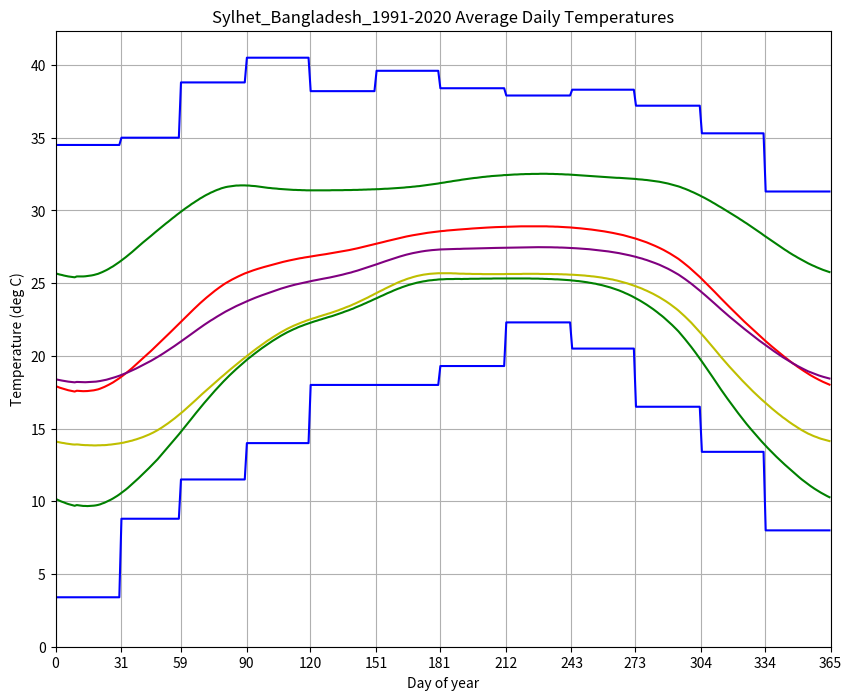
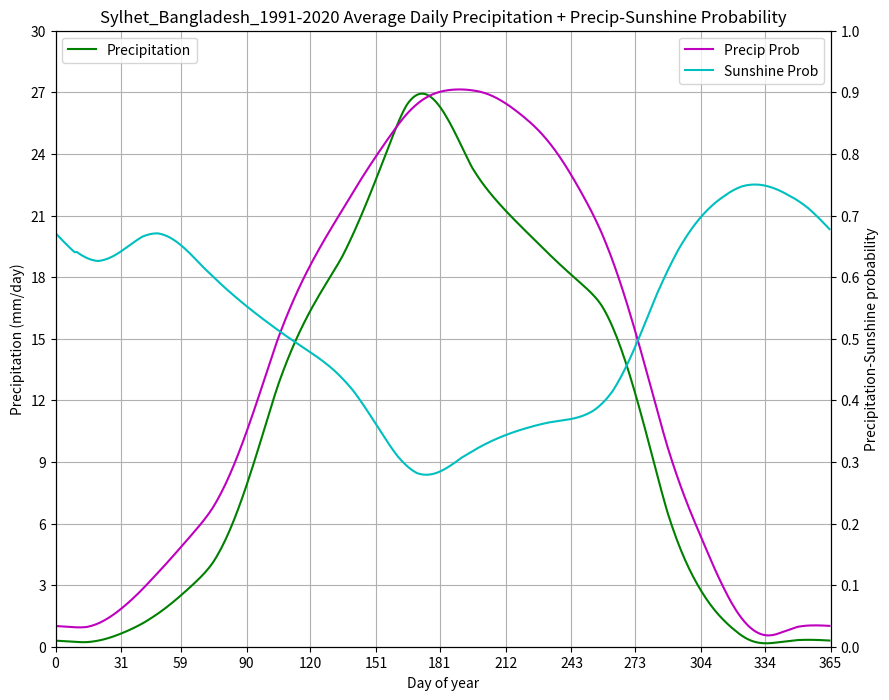
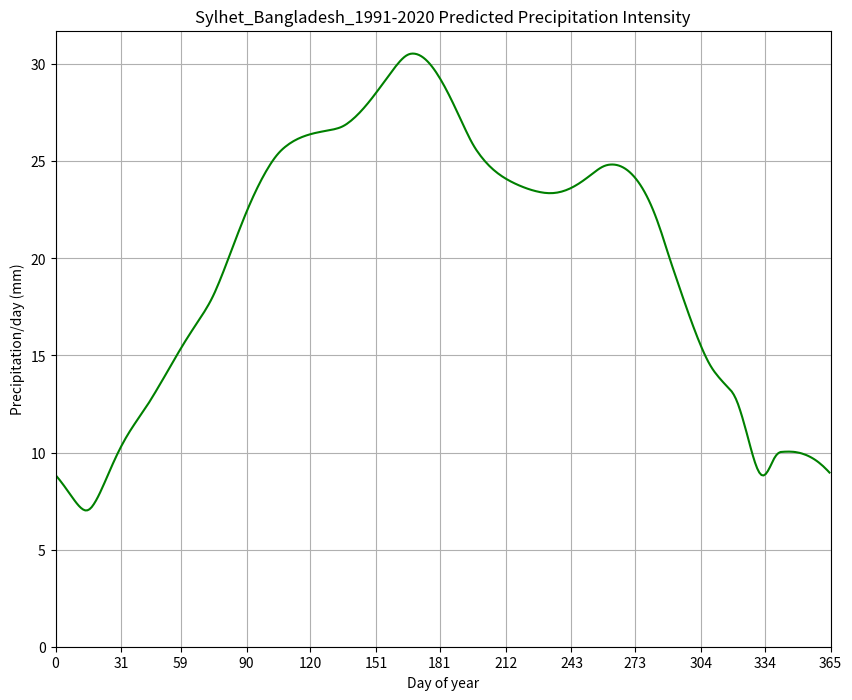

Reproduce these figures in Python, in order.
# -*- coding: utf-8 -*-
"""daily-temp-and-precip-averages_from_monthly-averages-data_PUBLIC.ipynb

Automatically generated by Colab.

Original file is located at
    https://colab.research.google.com/drive/1zXGd9ca5h3YB3A2U9a_TnvLqHKB4rm3e

https://github.com/jambao24/MATLAB_climatedata_modeling/blob/main/TempSimul3%20original%20code.rtf
"""

# NOTE: contents of original notebook streamlined and formatted using Deepseek

# ============================================================
# IMPORTS
# ============================================================
import numpy as np
import pandas as pd
import matplotlib.pyplot as plt
import seaborn as sns
import math
from scipy.interpolate import CubicSpline


# ============================================================
# SYLHET INPUT DATA (from the Wikipedia climate box)
# https://en.wikipedia.org/wiki/Sylhet#Geography_and_climate
# ============================================================
climate_name = "Sylhet_Bangladesh_1991-2020"
latitude = 24 + 54/60          # 24.9 degrees N

# Monthly temperature means (deg C)
highs_mth = np.array([25.6, 28.2, 31.2, 31.5, 31.4, 31.6,
                      32.2, 32.5, 32.3, 31.8, 29.7, 26.8])
lows_mth  = np.array([ 9.8, 12.4, 17.4, 21.2, 23.0, 24.8,
                      25.3, 25.3, 24.8, 22.3, 16.6, 11.8])
avgs_mth  = np.array([18.4, 20.8, 24.3, 26.0, 26.8, 27.6,
                      28.0, 28.2, 27.9, 26.7, 23.3, 19.7])

# Relative humidity (%)
rel_humid_mth = np.array([75, 68, 68, 76, 81, 87, 87, 86, 86, 83, 77, 75])
# We start with dewpoint all zeros so the code takes the RH branch
dewpoint_mth = np.zeros(12)

# Precipitation (mm)
precip_mth = np.array([7, 38, 127, 382, 590, 795,
                       723, 609, 496, 201, 25, 10])

# compute precip_d_thresh for graphing precipitation
precip_d_thresh = np.ceil((max(precip_mth)/28)/5)*5

# Precipitation days (>= 1 mm)
precip_days_mth = np.array([1, 3, 7, 15, 22, 26, 28, 26, 20, 10, 2, 1])

# Record extremes (deg C)
rec_high_mth = np.array([34.5, 35.0, 38.8, 40.5, 38.2, 39.6,
                         38.4, 37.9, 38.3, 37.2, 35.3, 31.3])
rec_low_mth  = np.array([ 3.4,  8.8, 11.5, 14.0, 18.0, 18.0,
                         19.3, 22.3, 20.5, 16.5, 13.4,  8.0])

# Sunshine hours (Wikipedia gives hours, notebook wants percent)
sun_hrs = np.array([212.2, 210.6, 223.2, 196.1, 178.6, 121.9,
                    132.8, 145.1, 148.7, 218.9, 242.9, 238.0])


# ============================================================
# booleans for defining cases
# ============================================================
hasDewpoint = False      # Sylhet data comes as RH, not dewpoint
humidityPM = False       # RH stats are daily averages, not afternoon (3 pm)
sunshinePerc = False     # Sylhet provides sunshine HOURS, not percentages


# ============================================================
# CORE FUNCTIONS 
# ============================================================

def assign_monthly_avg_to_days(monthly_avgs):
    days = np.zeros(365)
    days[0:31]    = monthly_avgs[0]
    days[31:59]   = monthly_avgs[1]
    days[59:90]   = monthly_avgs[2]
    days[90:120]  = monthly_avgs[3]
    days[120:151] = monthly_avgs[4]
    days[151:181] = monthly_avgs[5]
    days[181:212] = monthly_avgs[6]
    days[212:243] = monthly_avgs[7]
    days[243:273] = monthly_avgs[8]
    days[273:304] = monthly_avgs[9]
    days[304:334] = monthly_avgs[10]
    days[334:365] = monthly_avgs[11]
    return days


def calculate_mean_monthly_temps(annual_temps):
    monthly_temps = np.zeros(12)
    monthly_temps[0]  = np.mean(annual_temps[0:31])
    monthly_temps[1]  = np.mean(annual_temps[31:59])
    monthly_temps[2]  = np.mean(annual_temps[59:90])
    monthly_temps[3]  = np.mean(annual_temps[90:120])
    monthly_temps[4]  = np.mean(annual_temps[120:151])
    monthly_temps[5]  = np.mean(annual_temps[151:181])
    monthly_temps[6]  = np.mean(annual_temps[181:212])
    monthly_temps[7]  = np.mean(annual_temps[212:243])
    monthly_temps[8]  = np.mean(annual_temps[243:273])
    monthly_temps[9]  = np.mean(annual_temps[273:304])
    monthly_temps[10] = np.mean(annual_temps[304:334])
    monthly_temps[11] = np.mean(annual_temps[334:365])
    return np.round(monthly_temps, 2)


def calculate_monthly_precip_from_daily(annual_precip):
    monthly_precip = np.zeros(12)
    monthly_precip[0]  = np.sum(annual_precip[0:31])
    monthly_precip[1]  = np.sum(annual_precip[31:59])
    monthly_precip[2]  = np.sum(annual_precip[59:90])
    monthly_precip[3]  = np.sum(annual_precip[90:120])
    monthly_precip[4]  = np.sum(annual_precip[120:151])
    monthly_precip[5]  = np.sum(annual_precip[151:181])
    monthly_precip[6]  = np.sum(annual_precip[181:212])
    monthly_precip[7]  = np.sum(annual_precip[212:243])
    monthly_precip[8]  = np.sum(annual_precip[243:273])
    monthly_precip[9]  = np.sum(annual_precip[273:304])
    monthly_precip[10] = np.sum(annual_precip[304:334])
    monthly_precip[11] = np.sum(annual_precip[334:365])
    return monthly_precip


def assign_initial_daily_precip(monthly_precip):
    precip_daily = np.zeros(365)
    precip_daily[0:31]    = monthly_precip[0]/31
    precip_daily[31:59]   = monthly_precip[1]/28
    precip_daily[59:90]   = monthly_precip[2]/31
    precip_daily[90:120]  = monthly_precip[3]/30
    precip_daily[120:151] = monthly_precip[4]/31
    precip_daily[151:181] = monthly_precip[5]/30
    precip_daily[181:212] = monthly_precip[6]/31
    precip_daily[212:243] = monthly_precip[7]/31
    precip_daily[243:273] = monthly_precip[8]/30
    precip_daily[273:304] = monthly_precip[9]/31
    precip_daily[304:334] = monthly_precip[10]/30
    precip_daily[334:365] = monthly_precip[11]/31
    return precip_daily


def compute_daily_temps_runAvg(temps_daily, temps_mth, cycle_val):
    temps_temp = np.zeros(730)
    temps_temp[0:365] = temps_daily[0:365]
    temps_temp[365:730] = temps_daily[0:365]
    for i in range(0, cycle_val):
        for j in range(0, 730-4):
            temps_temp[j+2] = np.mean(temps_temp[j:j+4])
        temps_daily_new_runAvg = np.zeros(365)
        temps_daily_new_runAvg[0:10] = temps_temp[365:10+365]
        temps_daily_new_runAvg[-10:] = temps_temp[365-10:365]
        temps_daily_new_runAvg[10:365-10] = (
            np.array(temps_temp[10:365-10]) + np.array(temps_temp[365+10:730-10])
        )/2.0
        temps_daily_new_mths_rA = calculate_mean_monthly_temps(temps_daily_new_runAvg)
        temps_diff_ = temps_daily_new_mths_rA - temps_mth
        if i < cycle_val:
            temps_daily_new_runAvg[0:31]    -= temps_diff_[0]
            temps_daily_new_runAvg[31:59]   -= temps_diff_[1]
            temps_daily_new_runAvg[59:90]   -= temps_diff_[2]
            temps_daily_new_runAvg[90:120]  -= temps_diff_[3]
            temps_daily_new_runAvg[120:151] -= temps_diff_[4]
            temps_daily_new_runAvg[151:181] -= temps_diff_[5]
            temps_daily_new_runAvg[181:212] -= temps_diff_[6]
            temps_daily_new_runAvg[212:243] -= temps_diff_[7]
            temps_daily_new_runAvg[243:273] -= temps_diff_[8]
            temps_daily_new_runAvg[273:304] -= temps_diff_[9]
            temps_daily_new_runAvg[304:334] -= temps_diff_[10]
            temps_daily_new_runAvg[334:365] -= temps_diff_[11]
            temps_temp[0:365] = temps_daily_new_runAvg[0:365]
            temps_temp[365:730] = temps_daily_new_runAvg[0:365]
        temps_temp_ = np.zeros(730)
        for k in range(0+10, 730-10):
            temps_temp_[k] = np.mean(temps_temp[k-10:k+11])
        temps_temp_[0:10] = temps_temp[365:365+10]
        temps_temp_[730-10:] = temps_temp[365-10:365]
        temps_temp = temps_temp_
    return temps_temp[:365]   # return 365 values (the notebook returns 730; see note below)


def calculate_wetbulb(drybulb, dp_temps):
    c1 = 17.625
    c2 = 243.04
    vals1 = c1*dp_temps[0:365] / (dp_temps[0:365] + c2)
    vals2 = c1*drybulb[0:365] / (drybulb[0:365] + c2)
    rel_humid = 100*np.exp(vals1)/np.exp(vals2)
    c3 = np.power(rel_humid, 1.5)
    c4 = np.power(rel_humid+8.313659, 0.5)
    c5 = np.arctan(0.151977*c4)
    c6 = np.arctan(0.023101*rel_humid)
    c7 = np.arctan(rel_humid-1.676331)
    c8 = np.arctan(drybulb+rel_humid)
    wetbulb = drybulb*c5 + 0.00391838*c3*c6 - c7 + c8 - 4.686035
    return wetbulb


def calculate_dp_from_RH(drybulb, rel_humid):
    # source: https://en.wikipedia.org/wiki/Dew_point#Calculating_the_dew_point
    dp = np.zeros(12)
    c1 = 17.625
    c2 = 243.04
    vals1 = np.log(rel_humid/100)
    vals2 = np.divide(c1*drybulb[0:12], (drybulb[0:12] + c2))
    dp = np.divide(c2*(vals1 + vals2), (c1 - (vals1 + vals2)))
    return dp
    
def calculate_RH_from_dp(drybulb, dewpoint):
    # source: https://chatgpt.com/share/6aa97d48-4b58-83ea-979e-ca57d12599d1
    # original source: https://en.wikipedia.org/wiki/Dew_point#Calculating_the_dew_point
    rel_humid = np.zeros(12)
    c1 = 17.625
    c2 = 243.04
    c3 = c2 * np.ones(12)
    vals1 = c1*drybulb/(c3 + drybulb)
    vals2 = c1*dewpoint/(c3 + dewpoint)
    vals3 = vals2 - vals1
    rel_humid = 100 * np.exp(vals3)
    return rel_humid


def subtract_offsets(curr_data_daily, offset_data_mth):
    curr_data_daily[0:31]    -= offset_data_mth[0]/31
    curr_data_daily[31:59]   -= offset_data_mth[1]/28
    curr_data_daily[59:90]   -= offset_data_mth[2]/31
    curr_data_daily[90:120]  -= offset_data_mth[3]/30
    curr_data_daily[120:151] -= offset_data_mth[4]/31
    curr_data_daily[151:181] -= offset_data_mth[5]/30
    curr_data_daily[181:212] -= offset_data_mth[6]/31
    curr_data_daily[212:243] -= offset_data_mth[7]/31
    curr_data_daily[243:273] -= offset_data_mth[8]/30
    curr_data_daily[273:304] -= offset_data_mth[9]/31
    curr_data_daily[304:334] -= offset_data_mth[10]/30
    curr_data_daily[334:365] -= offset_data_mth[11]/31
    return curr_data_daily


def smoothing_31dayavg(input_array, sumboolean):
    input_base = np.zeros(730)
    input_base[0:365] = input_array
    input_base[365:730] = input_array
    input_smooth = np.zeros(730)
    for i in range(0+15, 730-15):
        if sumboolean:
            input_smooth[i] = np.sum(input_base[i-15:i+16])
        else:
            input_smooth[i] = np.mean(input_base[i-15:i+16])
    input_smooth[0:15] = input_smooth[365:365+15]
    input_smooth[730-15:] = input_smooth[365-15:365]
    return input_smooth[0:365]


def Daylight(latitude, day):
    P = math.asin(0.39795 * math.cos(0.2163108 + 2 * math.atan(0.9671396 *
              math.tan(.00860 * (day - 186)))))
    pi = math.pi
    daylightamount = 24 - (24 / pi) * math.acos(
        (math.sin((0.8333 * pi / 180) + math.sin(latitude * pi / 180) * math.sin(P)) /
         (math.cos(latitude * pi / 180) * math.cos(P))))
    return daylightamount


def total_possible_sunlight_totals(latitude):
    hours = np.zeros(365)
    monthly_sum = np.zeros(12)
    for i in range(365):
        hours[i] = Daylight(latitude, i)
    for i in range(0, 31):
        monthly_sum[0] += hours[i]
        monthly_sum[2] += hours[i+59]
        monthly_sum[4] += hours[i+120]
        monthly_sum[6] += hours[i+181]
        monthly_sum[7] += hours[i+212]
        monthly_sum[9] += hours[i+273]
        monthly_sum[11] += hours[i+334]
    for i in range(0, 30):
        monthly_sum[3] += hours[i+90]
        monthly_sum[5] += hours[i+151]
        monthly_sum[8] += hours[i+243]
        monthly_sum[10] += hours[i+304]
    for i in range(0, 28):
        monthly_sum[1] += hours[i+31]
    return monthly_sum


def total_possible_sunlight_totals_daily(latitude):
    hours = np.zeros(365)
    for i in range(365):
        hours[i] = Daylight(latitude, i)
    return hours


np.set_printoptions(suppress=True)
time = np.linspace(0, 730, 730)


# ============================================================
# COMPUTATIONS
# ============================================================


# ============================================================
# DEWPOINT + SUNSHINE SETUP
# ============================================================
# Notebook takes the "RH branch" when dewpoint_mth is all zeros
# need to handle case where relative humidity stats are for PM

dewpoint_mth0 = np.zeros(12)

if not hasDewpoint and (np.all(dewpoint_mth == 0)) and not (np.all(rel_humid_mth == 0)):
    # RH given; compute dewpoint from mean daily high temps
    dewpoint_mth = np.round(calculate_dp_from_RH(highs_mth, rel_humid_mth), 4)
    print("Dewpoint from highs_mth: ")
    print(dewpoint_mth)
    if not humidityPM:
      # RH given and not for PM; compute dewpoint from mean daily average temps
      dewpoint_mth0 = np.round(calculate_dp_from_RH(avgs_mth, rel_humid_mth), 4)
      print("Dewpoint from avgs_mth: ")
      print(dewpoint_mth0)
elif hasDewpoint and not (np.all(dewpoint_mth == 0)):
	print("Dewpoints: ")
	print(dewpoint_mth)
elif not hasDewpoint and (np.all(rel_humid_mth == 0)):
	print("Error: please double check your humidity values.")


# Maximum possible daylight hours for the latitude
max_sun_hrs = total_possible_sunlight_totals(latitude)
print("Possible sunshine hours for " + climate_name)
print(max_sun_hrs)

if not sunshinePerc:
	# Convert Sylhet sunshine HOURS into the PERCENT array the notebook expects
	sun_percent = np.round(sun_hrs / max_sun_hrs * 100, 2)

sun_percent_alt = np.average(sun_percent)
print("Monthly sunshine percent:")
print(sun_percent)
print("Average sunshine percent:", sun_percent_alt)


# ============================================================
# DAILY TEMPERATURE + DEWPOINT
# ============================================================
high_temps = assign_monthly_avg_to_days(highs_mth)
low_temps  = assign_monthly_avg_to_days(lows_mth)
avg_temps  = assign_monthly_avg_to_days(avgs_mth)
RH_temps   = assign_monthly_avg_to_days(rec_high_mth)
RL_temps   = assign_monthly_avg_to_days(rec_low_mth)


# if daily average humidity, use dew points calculated from average temps
if not hasDewpoint and not humidityPM:
	dewpoint_temps = assign_monthly_avg_to_days(dewpoint_mth0)
	dp_temps_new = compute_daily_temps_runAvg(dewpoint_temps, dewpoint_mth0, 50)
# if afternoon average humidity, use dew points calculated from high temps
elif not hasDewpoint and humidityPM:
	dewpoint_temps = assign_monthly_avg_to_days(dewpoint_mth)
	dp_temps_new = compute_daily_temps_runAvg(dewpoint_temps, dewpoint_mth, 50)
# case: dew points already given, no need to calculate from relative humidity
elif hasDewpoint:
  dewpoint_temps = assign_monthly_avg_to_days(dewpoint_mth)
  dp_temps_new = compute_daily_temps_runAvg(dewpoint_temps, dewpoint_mth, 50)


high_temps_new_ = compute_daily_temps_runAvg(high_temps, highs_mth, 50)
highs_mth_compute365 = calculate_mean_monthly_temps(high_temps_new_)
print("Highs: daily reconstruction minus source monthly means:")
print(highs_mth_compute365 - highs_mth)

low_temps_new_ = compute_daily_temps_runAvg(low_temps, lows_mth, 50)
lows_mth_compute365 = calculate_mean_monthly_temps(low_temps_new_)
print("Lows: daily reconstruction minus source monthly means:")
print(lows_mth_compute365 - lows_mth)

high_temps_new_ = 1.0*np.round(1*high_temps_new_, 2)
low_temps_new_  = 1.0*np.round(1*low_temps_new_, 2)
avg_temps_new_  = (np.array(low_temps_new_) + np.array(high_temps_new_))/2.0
dp_temps_new_   = 1.0*np.round(1*dp_temps_new, 2)

wetbulb_high_dp = calculate_wetbulb(high_temps_new_[0:365], dp_temps_new_)
wetbulb_low_dp  = calculate_wetbulb(low_temps_new_[0:365],  dp_temps_new_)
wetbulb_avg_dp  = calculate_wetbulb(avg_temps_new_[0:365],  dp_temps_new_)

sun_percent_days = assign_monthly_avg_to_days(sun_percent)
sun_percent_days_new = compute_daily_temps_runAvg(sun_percent_days, sun_percent, 50)



# ============================================================
# PRECIPITATION: DAILY RECONSTRUCTION FROM MONTHLY TOTALS
# ============================================================
tim = np.linspace(0, 730, 730)
p_time = np.linspace(0, 365, 365)

# Spread monthly precip totals / monthly precip-day counts evenly across days
precip_daily     = assign_initial_daily_precip(precip_mth)
precip_prob_daily = assign_initial_daily_precip(precip_days_mth)

# Two-year buffers so the running average wraps smoothly
precip_temp = np.zeros(730)
precip_temp[0:365]   = precip_daily[0:365]
precip_temp[365:730] = precip_daily[0:365]

precip_p_temp = np.zeros(730)
precip_p_temp[0:365]   = precip_prob_daily[0:365]
precip_p_temp[365:730] = precip_prob_daily[0:365]

# Iterative smoothing: alternate between 4-day and 8-day running means
cycle_val = 10
for i in range(0, cycle_val):
    if i < cycle_val/2:
        for j in range(0, 730-4):
            precip_temp[j+2]   = np.mean(precip_temp[j:j+4])
            precip_p_temp[j+2] = np.mean(precip_p_temp[j:j+4])
    else:
        for j in range(0, 730-8):
            precip_temp[j+4]   = np.mean(precip_temp[j:j+8])
            precip_p_temp[j+4] = np.mean(precip_p_temp[j:j+8])

    # Truncate edges of the 2-year run -> one year of daily precip
    precip_daily_new_runAvg = np.zeros(365)
    precip_daily_new_runAvg[0:10] = precip_temp[365:10+365]
    precip_daily_new_runAvg[-10:] = precip_temp[365-10:365]
    precip_daily_new_runAvg[10:365-10] = (
        np.array(precip_temp[10:365-10]) +
        np.array(precip_temp[365+10:730-10])
    )/2.0

    # Recompute monthly totals, then correct the daily values
    precip_daily_new_mths_rA = calculate_monthly_precip_from_daily(precip_daily_new_runAvg)
    precip_diff_ = precip_daily_new_mths_rA - precip_mth

    # Same for the "probability of precip" array
    precip_p_daily_new_runAvg = np.zeros(365)
    precip_p_daily_new_runAvg[0:10] = precip_p_temp[365:10+365]
    precip_p_daily_new_runAvg[-10:] = precip_p_temp[365-10:365]
    precip_p_daily_new_runAvg[10:365-10] = (
        np.array(precip_p_temp[10:365-10]) +
        np.array(precip_p_temp[365+10:730-10])
    )/2.0

    precip_p_daily_new_mths_rA = calculate_monthly_precip_from_daily(precip_p_daily_new_runAvg)
    precip_p_diff_ = precip_p_daily_new_mths_rA - precip_days_mth

    if i < cycle_val:
        # Correct precip totals
        precip_daily_new_runAvg = subtract_offsets(precip_daily_new_runAvg, precip_diff_)
        precip_daily_new_runAvg[precip_daily_new_runAvg < 0] = 0
        precip_temp[0:365]   = precip_daily_new_runAvg
        precip_temp[365:730] = precip_temp[0:365]

        # Correct precip probabilities (clamp to [0, 1])
        precip_p_daily_new_runAvg = subtract_offsets(precip_p_daily_new_runAvg, precip_p_diff_)
        precip_p_daily_new_runAvg[precip_p_daily_new_runAvg < 0] = 0
        precip_p_daily_new_runAvg[precip_p_daily_new_runAvg > 1] = 1
        precip_p_daily_new_runAvg[precip_daily_new_runAvg <= 0] = 0
        precip_p_temp[0:365]   = precip_p_daily_new_runAvg
        precip_p_temp[365:730] = precip_p_temp[0:365]

# Report how well the smoothing reproduced the monthly totals
precip_D_daily_new_mths_rA = calculate_monthly_precip_from_daily(precip_daily_new_runAvg)
print("Monthly precip totals from smoothing function: \n",
      np.round(precip_daily_new_mths_rA, decimals=2))
precip_diff_ = precip_daily_new_mths_rA - precip_mth
print("Diff from source data: \n", np.round(precip_diff_, decimals=2))
print(np.sum(precip_D_daily_new_mths_rA), " versus ", np.sum(precip_mth))

precip_p_D_daily_new_mths_rA = calculate_monthly_precip_from_daily(precip_p_daily_new_runAvg)
print("Monthly precip days from smoothing function: \n",
      np.round(precip_p_daily_new_mths_rA, decimals=2))
precip_p_diff_ = precip_p_daily_new_mths_rA - precip_days_mth
print("Diff from source data: \n", np.round(precip_p_diff_, decimals=2))
print(np.sum(precip_p_D_daily_new_mths_rA), " versus ", np.sum(precip_days_mth))


# ============================================================
# 31-DAY FLOATING WINDOW (WeatherSpark-style chart)
# ============================================================
precip_daily_new_runAvg_sum = smoothing_31dayavg(precip_daily_new_runAvg, True)
precip_p_daily_new_runAvg__ = smoothing_31dayavg(precip_p_daily_new_runAvg, False)

running_avg_yearly_sum = calculate_monthly_precip_from_daily(precip_daily_new_runAvg_sum/31)
print("Monthly precip totals from 31-day moving average: \n",
      np.round(running_avg_yearly_sum, decimals=2))
print("Monthly precip totals (original): \n", precip_mth)
precip_diff_ = running_avg_yearly_sum - precip_mth
print("Diff from source data: \n", np.round(precip_diff_))

running_avg_yearly_sum_prob = calculate_monthly_precip_from_daily(precip_p_daily_new_runAvg__)
print("Monthly precip days count from 31-day moving average: \n",
      np.round(running_avg_yearly_sum_prob, decimals=2))
print("Monthly precip days count (original): \n", precip_days_mth)
precip_diff_p = running_avg_yearly_sum_prob - precip_days_mth
print("Diff from source data: \n", np.round(precip_diff_p, 2))


# ============================================================
# FIGURES
# ============================================================


# ============================================================
# FIGURE 1: DAILY TEMPERATURES
# ============================================================
fig, ax = plt.subplots(figsize=(10, 8))
plt.title(climate_name + " Average Daily Temperatures")
plt.xlabel("Day of year")
plt.ylabel("Temperature (deg C)")
plt.plot(time[0:365], high_temps_new_[0:365], 'g')
plt.plot(time[0:365], low_temps_new_[0:365],  'g')
plt.plot(time[0:365], avg_temps_new_[0:365],  'r')
plt.plot(time[0:365], dp_temps_new_[0:365],   'y')
plt.plot(time[0:365], wetbulb_high_dp,        'purple')
plt.plot(time[0:365], RH_temps,               'b')
plt.plot(time[0:365], RL_temps,               'b')
plt.xlim(0, 365)
# xticks set to beginning of each month
ax.set_xticks([0, 31, 59, 90, 120, 151, 181, 212, 243, 273, 304, 334, 365])
# yticks set depending on range of temperature values in data, lower bound based on dew points and/or record lows
ax.set_yticks(np.arange(np.floor(min((min(dp_temps_new), min(rec_low_mth)))/5)*5, np.ceil(max(rec_high_mth)/5)*5, 5.0))   # Sylhet: ~10-33 deg C range
ax.grid()
plt.show()

# ============================================================
# FIGURE: PRECIP + PRECIP-SUNSHINE PROBABILITY
# ============================================================
fig, ax = plt.subplots(1, figsize=(10, 8))
plt.title(climate_name + " Average Daily Precipitation + Precip-Sunshine Probability")
plt.xlabel("Day of year")
plt.ylabel("Precipitation (mm/day)")
plt.plot(tim[0:365], precip_daily_new_runAvg_sum[0:365]/31, 'g')
# xticks set to beginning of each month
ax.set_xticks([0, 31, 59, 90, 120, 151, 181, 212, 243, 273, 304, 334, 365])
ax.legend(['Precipitation'], loc='upper left')
plt.ylim(0,)
plt.xlim(0, 365)
ax2 = ax.twinx()
ax2.set_ylabel("Precipitation-Sunshine probability")
ax2.plot(tim[0:365], precip_p_daily_new_runAvg__[0:365],     'm')
ax2.plot(tim[0:365], 0.01*sun_percent_days_new[0:365],       'c')
ax2.legend(['Precip Prob', 'Sunshine Prob'], loc='upper right')
ax.grid()
ax.set_ylim(0, precip_d_thresh)
ax.set_yticks(np.linspace(0, precip_d_thresh, 11))
ax2.set_ylim(0.0, 1.0)
ax2.set_yticks(np.linspace(0, 1.0, 11))
plt.xlim(0, 365)
plt.show()

# ============================================================
# FIGURE: PREDICTED PRECIPITATION INTENSITY
# ============================================================
predict_precip_int = np.zeros(365)
predict_precip_int = np.where(
    precip_p_daily_new_runAvg__ > 0.01,
    np.divide(precip_daily_new_runAvg_sum[0:365]/31, precip_p_daily_new_runAvg__),
    predict_precip_int
)
predict_precip_int = np.where(
    precip_p_daily_new_runAvg__ < 0.01,
    100*precip_daily_new_runAvg_sum[0:365]/31,
    predict_precip_int
)

# Light smoothing pass on the intensity estimate
predict_precip_int_base = np.zeros(730)
predict_precip_int_base[0:365]   = predict_precip_int
predict_precip_int_base[365:730] = predict_precip_int
predict_precip_int_smooth = np.zeros(730)
for i in range(0+2, 730-2):
    predict_precip_int_smooth[i] = np.mean(predict_precip_int_base[i-2:i+2])
predict_precip_int_smooth[0:2] = predict_precip_int_smooth[365:365+2]
predict_precip_int_smooth[730-2:] = predict_precip_int_smooth[365-2:365]

fig, ax = plt.subplots(1, figsize=(10, 8))
plt.title(climate_name + " Predicted Precipitation Intensity")
plt.xlabel("Day of year")
plt.ylabel("Precipitation/day (mm)")
plt.plot(tim[0:365], predict_precip_int_smooth[0:365], 'g')
plt.ylim(0,)
plt.xlim(0, 365)
# xticks set to beginning of each month
ax.set_xticks([0, 31, 59, 90, 120, 151, 181, 212, 243, 273, 304, 334, 365])
ax.grid()
plt.show()


# ============================================================
# CSV EXPORT (365 x 8)
# ============================================================
# from google.colab import files   # uncomment if in Colab

avg_temps = np.zeros((365, 8))
avg_temps[:, 0] = high_temps_new_[0:365]
avg_temps[:, 1] = avg_temps_new_[0:365]
avg_temps[:, 2] = low_temps_new_[0:365]
avg_temps[:, 3] = dp_temps_new_[0:365]
avg_temps[:, 4] = 1.0*np.round(wetbulb_high_dp[0:365], 2)
avg_temps[:, 5] = 1.0*np.round(precip_daily_new_runAvg_sum[0:365], 1)
avg_temps[:, 6] = 100*np.round(precip_p_daily_new_runAvg__[0:365], 4)
avg_temps[:, 7] = np.round(sun_percent_days_new[0:365], 4)

np.set_printoptions(suppress=True, precision=2)
np.savetxt(climate_name + '_daily_averages_.csv', avg_temps, delimiter=',', fmt='%f')
print("Wrote", climate_name + "_daily_averages_.csv")
